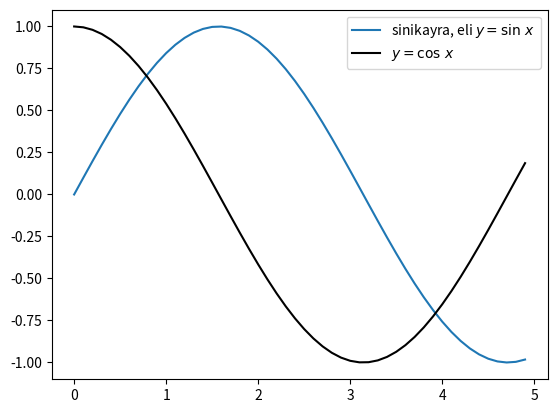

This figure's Python source:
# -*- coding: utf-8 -*-

import numpy as np
import matplotlib.pyplot as plt

x = np.arange(0, 5, 0.1)
y_sin = np.sin(x)
y_cos = np.cos(x)

plt.plot(x, y_sin, label = r'sinikayra, eli $y = \sin\, x$')
plt.plot(x, y_cos, 'k', label = r'$y = \cos\, x$')

plt.legend()
plt.show()
#plt.savefig('pyplot.png')

